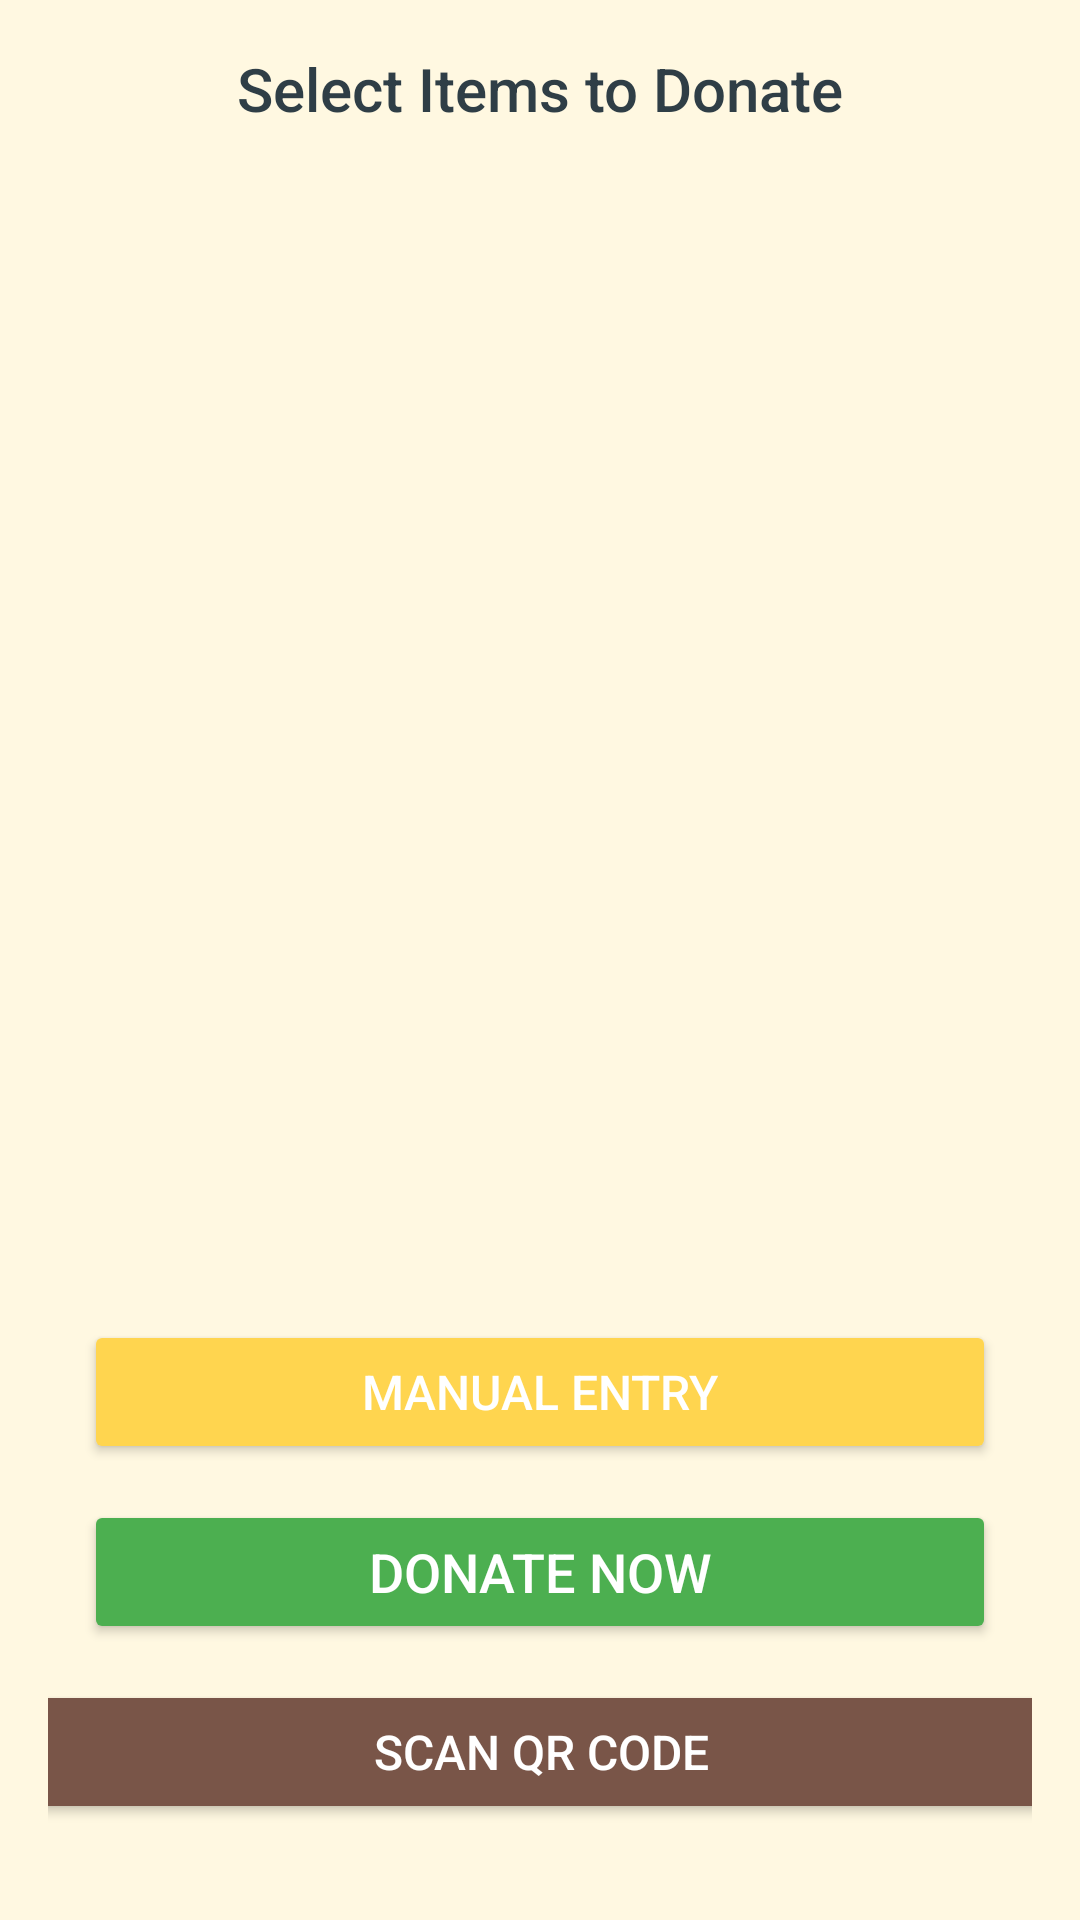

Layout XML and referenced resources for this Android screen:
<!-- AndroidManifest.xml: application theme Theme.MyFianlYearProject -->
<!-- res/layout/activity_home.xml -->
<?xml version="1.0" encoding="utf-8"?>
<androidx.constraintlayout.widget.ConstraintLayout
    xmlns:android="http://schemas.android.com/apk/res/android"
    xmlns:app="http://schemas.android.com/apk/res-auto"
    xmlns:tools="http://schemas.android.com/tools"
    android:layout_width="match_parent"
    android:layout_height="match_parent"
    android:padding="16dp"
    android:background="@color/WarmBeige"
    tools:context=".HomeActivity">

    
    <TextView
        android:id="@+id/txtWelcome"
        android:layout_width="wrap_content"
        android:layout_height="wrap_content"
        android:text="Select Items to Donate"
        android:textSize="20sp"
        android:textColor="@color/charcoalGray"
        android:fontFamily="sans-serif-medium"
        app:layout_constraintTop_toTopOf="parent"
        app:layout_constraintStart_toStartOf="parent"
        app:layout_constraintEnd_toEndOf="parent"/>

    
    <androidx.recyclerview.widget.RecyclerView
        android:id="@+id/recyclerViewItems"
        android:layout_width="match_parent"
        android:layout_height="0dp"
        android:overScrollMode="always"
        app:layout_constraintTop_toBottomOf="@id/txtWelcome"
        app:layout_constraintStart_toStartOf="parent"
        app:layout_constraintEnd_toEndOf="parent"
        app:layout_constraintBottom_toTopOf="@id/btnDonateNow"/>

    <Button
        android:id="@+id/btnManualEntry"
        android:layout_width="0dp"
        android:layout_height="wrap_content"
        android:text="Manual Entry"
        android:textSize="16sp"
        android:backgroundTint="@color/HarvestYellow"
        android:textColor="@android:color/white"
        android:layout_margin="12dp"
        app:layout_constraintBottom_toTopOf="@id/btnDonateNow"
        app:layout_constraintStart_toStartOf="parent"
        app:layout_constraintEnd_toEndOf="parent"/>


    <Button
        android:id="@+id/btnDonateNow"
        android:layout_width="0dp"
        android:layout_height="wrap_content"
        android:layout_margin="12dp"
        android:backgroundTint="@color/ForestGreen"
        android:text="Donate Now"
        android:textColor="@android:color/white"
        android:textSize="18sp"
        app:layout_constraintBottom_toTopOf="@+id/btnScanQR"
        app:layout_constraintEnd_toEndOf="parent"
        app:layout_constraintHorizontal_bias="0.089"
        app:layout_constraintStart_toStartOf="parent" />

    <Button
        android:id="@+id/btnScanQR"
        android:layout_width="354dp"
        android:layout_height="48dp"
        android:layout_marginBottom="16dp"
        android:backgroundTint="@color/RichBrown"
        android:text="Scan QR Code"
        android:textColor="@android:color/white"
        android:textSize="16sp"
        app:layout_constraintBottom_toBottomOf="parent"
        app:layout_constraintEnd_toEndOf="parent"
        app:layout_constraintStart_toStartOf="parent" />



</androidx.constraintlayout.widget.ConstraintLayout>
<!-- resources referenced by this layout -->
<resources>
  <color name="ForestGreen">#4CAF50</color>
  <color name="HarvestYellow">#FFD54F</color>
  <color name="RichBrown">#795548</color>
  <color name="WarmBeige">#FFF8E1</color>
  <color name="charcoalGray">#2F3E46</color>
  <style name="Theme.MyFianlYearProject" parent="Theme.MaterialComponents.DayNight.DarkActionBar">
          
          <item name="colorPrimary">@color/purple_500</item>
          <item name="colorPrimaryVariant">@color/purple_700</item>
          <item name="colorOnPrimary">@color/white</item>
          
          <item name="colorSecondary">@color/teal_200</item>
          <item name="colorSecondaryVariant">@color/teal_700</item>
          <item name="colorOnSecondary">@color/black</item>
          
          <item name="android:statusBarColor">?attr/colorPrimaryVariant</item>
          
      </style>
  <color name="purple_500">#6200EA</color>
  <color name="purple_700">#3700B3</color>
  <color name="white">#FFFFFF</color>
  <color name="teal_200">#03DAC5</color>
  <color name="teal_700">#018786</color>
  <color name="black">#000000</color>
</resources>
